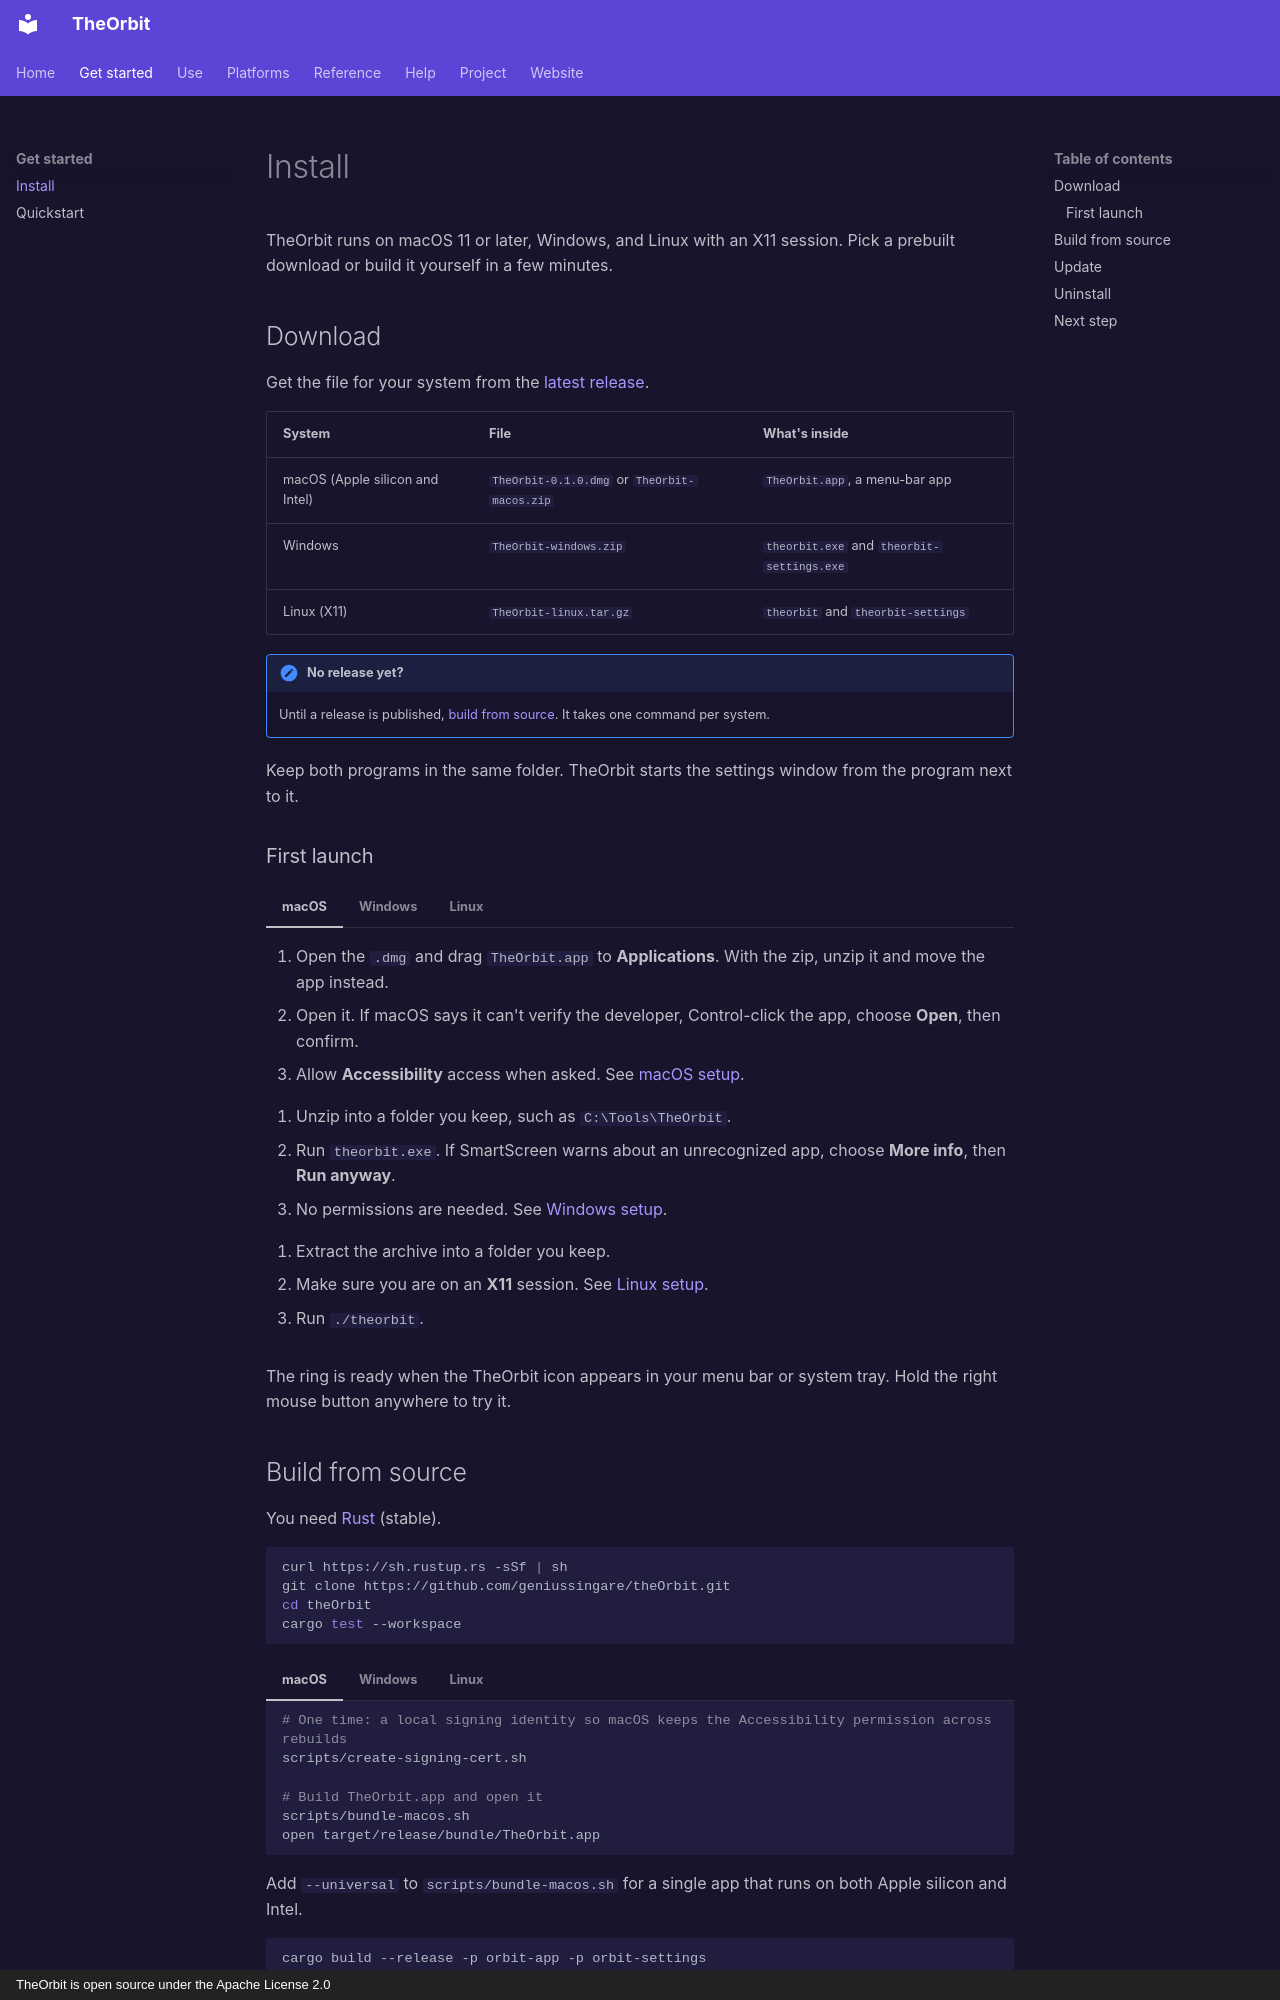

repository: geniussingare/theOrbit · page: getting-started/install/index.html · generator: mkdocs · copyright: TheOrbit is open source under the Apache License 2.0

# Install

TheOrbit runs on macOS 11 or later, Windows, and Linux with an X11 session. Pick a prebuilt download or build it yourself in a few minutes.

## Download

Get the file for your system from the [latest release](https://github.com/geniussingare/theOrbit/releases/latest).

| System | File | What's inside |
| --- | --- | --- |
| macOS (Apple silicon and Intel) | `TheOrbit-0.1.0.dmg` or `TheOrbit-macos.zip` | `TheOrbit.app`, a menu-bar app |
| Windows | `TheOrbit-windows.zip` | `theorbit.exe` and `theorbit-settings.exe` |
| Linux (X11) | `TheOrbit-linux.tar.gz` | `theorbit` and `theorbit-settings` |

!!! note "No release yet?"
    Until a release is published, [build from source](#build-from-source). It takes one command per system.

Keep both programs in the same folder. TheOrbit starts the settings window from the program next to it.

### First launch

=== "macOS"

    1. Open the `.dmg` and drag `TheOrbit.app` to **Applications**. With the zip, unzip it and move the app instead.
    2. Open it. If macOS says it can't verify the developer, Control-click the app, choose **Open**, then confirm.
    3. Allow **Accessibility** access when asked. See [macOS setup](../platforms/macos.md).

=== "Windows"

    1. Unzip into a folder you keep, such as `C:\Tools\TheOrbit`.
    2. Run `theorbit.exe`. If SmartScreen warns about an unrecognized app, choose **More info**, then **Run anyway**.
    3. No permissions are needed. See [Windows setup](../platforms/windows.md).

=== "Linux"

    1. Extract the archive into a folder you keep.
    2. Make sure you are on an **X11** session. See [Linux setup](../platforms/linux.md).
    3. Run `./theorbit`.

The ring is ready when the TheOrbit icon appears in your menu bar or system tray. Hold the right mouse button anywhere to try it.
